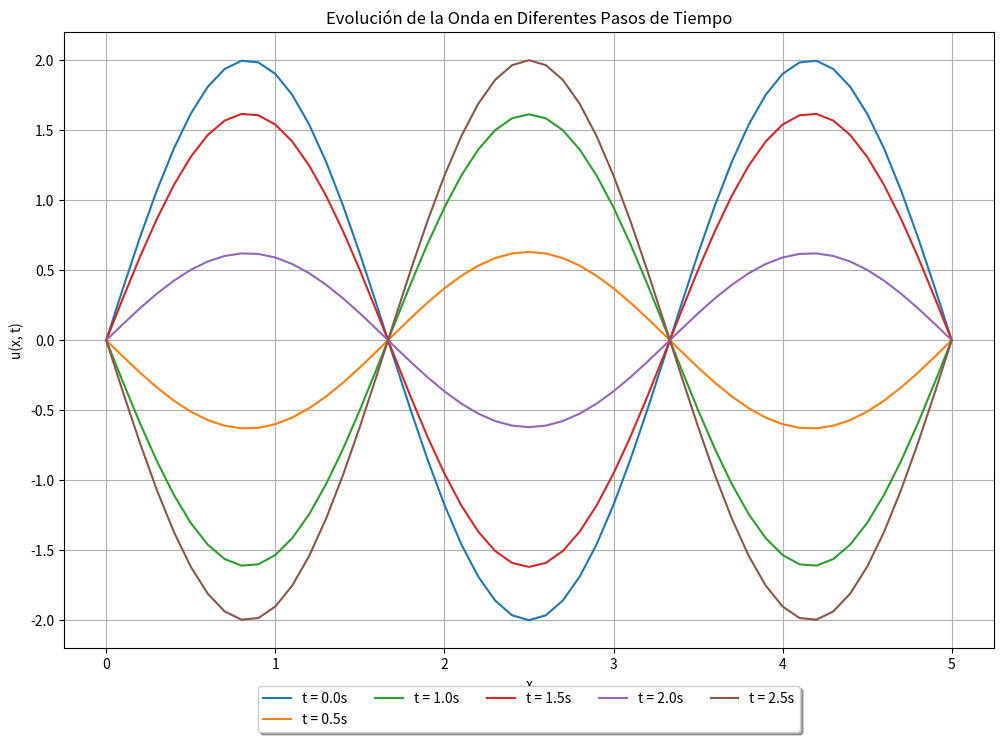

The matplotlib source for this figure:
import numpy as np
import matplotlib.pyplot as plt

# Parámetros
L = 5             # Longitud de la cuerda
c = 2             # Velocidad de la onda, derivada de la ecuación de onda u_tt = c^2 * u_xx
T = 2.5           # Tiempo total de simulación
dx = 0.1          # Incremento espacial (delta x)
dt = 0.005        # Incremento temporal (delta t)

x = np.arange(0, L + dx, dx)   # Discretización del dominio espacial
t = np.arange(0, T + dt, dt)   # Discretización del dominio temporal
nx = len(x)                    # Número de puntos espaciales
nt = len(t)                    # Número de puntos temporales

# Cálculo del número de Courant para la estabilidad, debe ser <= 1
r = (c * dt / dx) ** 2

# Condición inicial: función de onda
def new_initial_wave_function(x, L):
    return 2 * np.sin(3 * np.pi * x / L)  # Función seno inicial de la onda

# Configuración inicial de la matriz u para almacenar los valores de la onda
u = np.zeros((nx, nt)) 

# Inicialización de la función de onda u en t = 0 utilizando la nueva condición inicial
u[:, 0] = new_initial_wave_function(x, L)

# Inicialización de la función de onda en el tiempo n-1 (paso anterior)
u_prev = np.copy(u[:, 0])  # u en el tiempo n-1

# Método de diferencias finitas en el tiempo para calcular la solución en los pasos de tiempo requeridos
for n in range(1, nt):
    for i in range(1, nx - 1):
        u[i, n] = 2 * (1 - r) * u[i, n-1] + r * (u[i+1, n-1] + u[i-1, n-1]) - u_prev[i]
    u_prev = np.copy(u[:, n-1])  # Actualización del valor anterior

# Visualización de la evolución de la onda en diferentes pasos de tiempo
time_steps_to_display = [0, 0.5, 1, 1.5, 2, 2.5]
plt.figure(figsize=(12, 8))

# Gráfico de la forma de onda en cada uno de los pasos de tiempo especificados
for time_step in time_steps_to_display:
    n = int(time_step / dt)  # Conversión del tiempo a pasos de tiempo
    plt.plot(x, u[:, n], label=f't = {time_step:.1f}s')
    
plt.title('Evolución de la Onda en Diferentes Pasos de Tiempo')
plt.xlabel('x')
plt.ylabel('u(x, t)')
plt.legend(loc='upper center', bbox_to_anchor=(0.5, -0.05), fancybox=True, shadow=True, ncol=5)
plt.grid(True)
plt.show()
